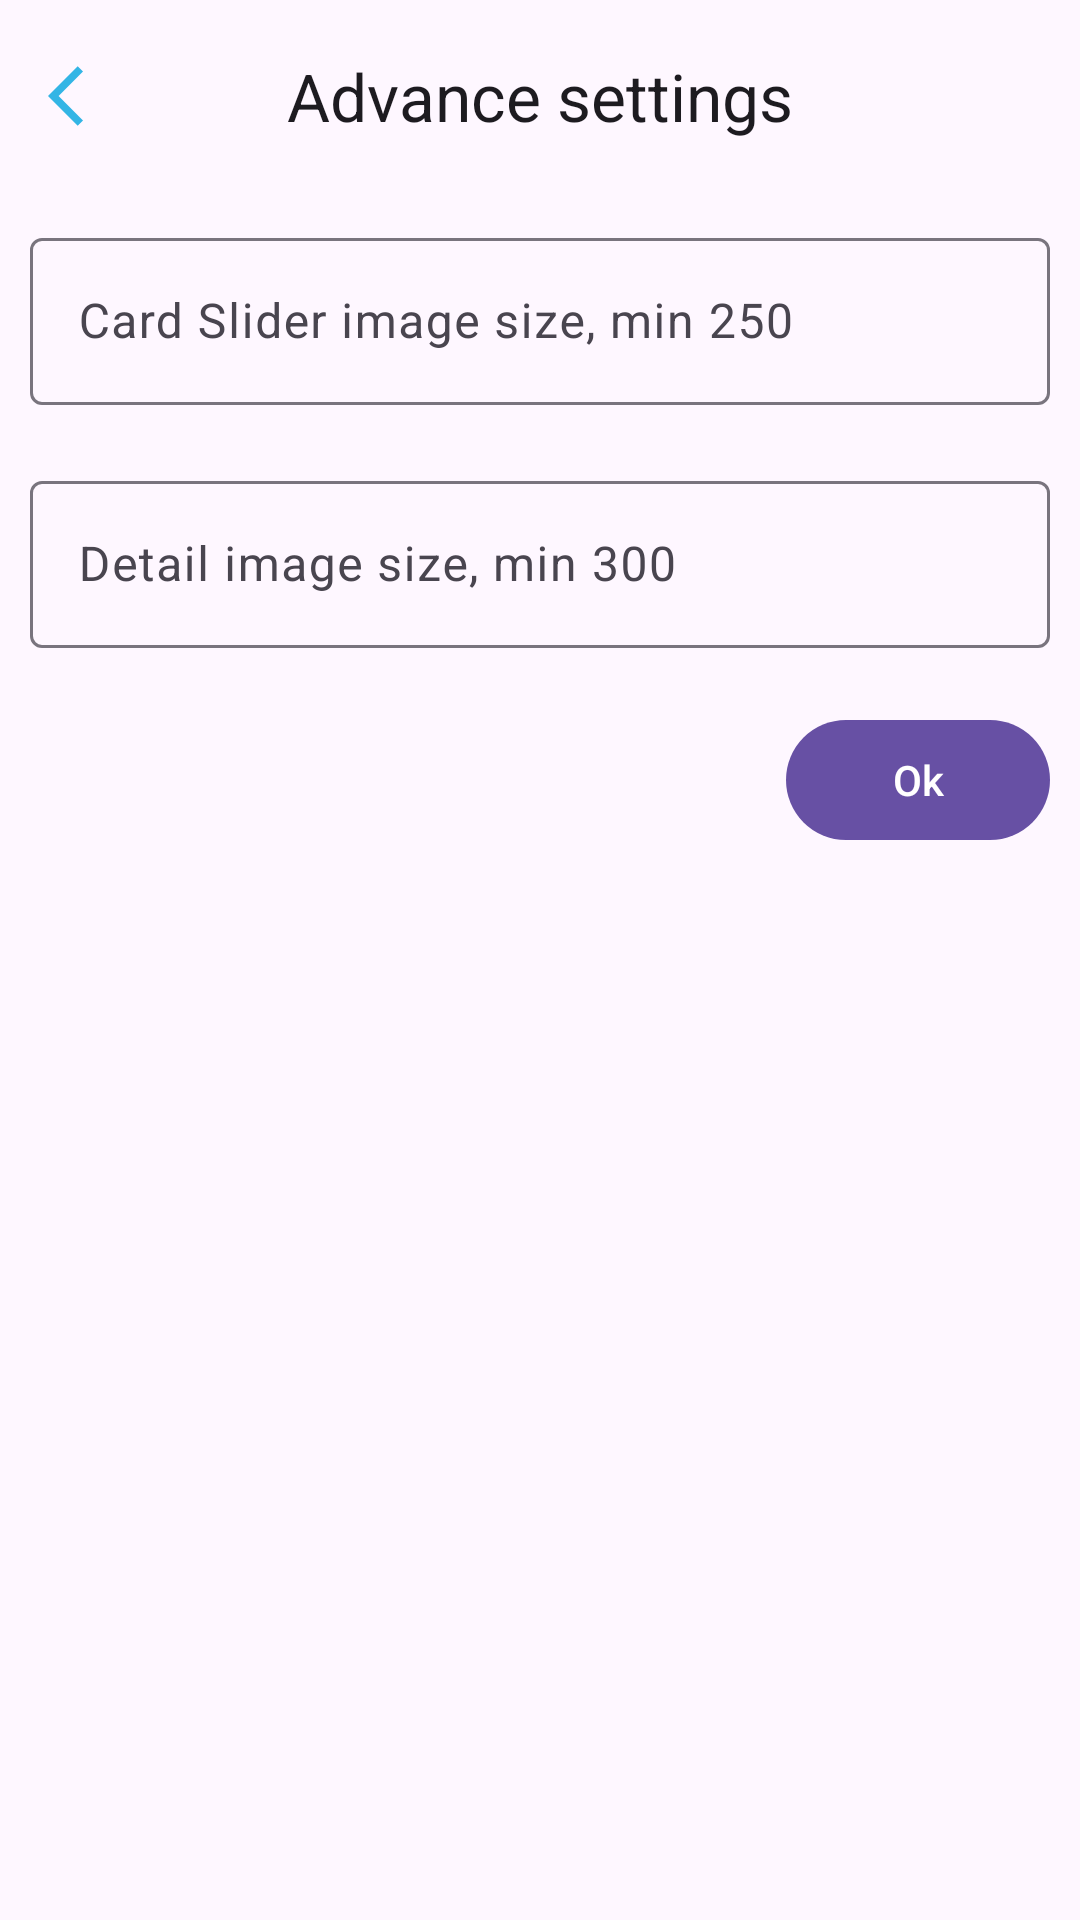

Layout XML and referenced resources for this Android screen:
<!-- AndroidManifest.xml: application theme Base.Theme.KomikU -->
<!-- res/layout/advance_seting.xml -->
<?xml version="1.0" encoding="utf-8"?>
<RelativeLayout android:layout_width="match_parent"
    android:layout_height="match_parent"
    xmlns:android="http://schemas.android.com/apk/res/android"
    xmlns:app="http://schemas.android.com/apk/res-auto">

    <com.google.android.material.appbar.AppBarLayout
        android:layout_width="match_parent"
        android:layout_height="wrap_content"
        android:id="@+id/appbar">

        <com.google.android.material.appbar.MaterialToolbar
            android:layout_width="match_parent"
            android:layout_height="wrap_content"
            app:navigationIcon="@drawable/baseline_arrow_back_ios_24"
            app:title="Advance settings"
            app:titleCentered="true"
            android:id="@+id/toolbar"/>

    </com.google.android.material.appbar.AppBarLayout>

    <LinearLayout
        android:id="@+id/linear"
        android:layout_width="match_parent"
        android:layout_height="wrap_content"
        android:orientation="vertical"
        android:layout_below="@id/appbar">

        <com.google.android.material.textfield.TextInputLayout
            android:id="@+id/sliderLayout"
            android:layout_width="match_parent"
            android:layout_height="wrap_content"
            android:layout_margin="10dp"
            app:boxBackgroundMode="outline">

            <com.google.android.material.textfield.TextInputEditText
                android:layout_width="match_parent"
                android:layout_height="wrap_content"
                android:hint="Card Slider image size, min 250"
                android:id="@+id/slider"
                android:inputType="number"/>

        </com.google.android.material.textfield.TextInputLayout>

        <com.google.android.material.textfield.TextInputLayout
            android:id="@+id/DetailImageLayout"
            android:layout_width="match_parent"
            android:layout_height="wrap_content"
            android:layout_margin="10dp"
            app:boxBackgroundMode="outline">

            <com.google.android.material.textfield.TextInputEditText
                android:layout_width="match_parent"
                android:layout_height="wrap_content"
                android:hint="Detail image size, min 300"
                android:id="@+id/detail"
                android:inputType="number"/>

        </com.google.android.material.textfield.TextInputLayout>

    </LinearLayout>

    <com.google.android.material.button.MaterialButton
        android:layout_width="wrap_content"
        android:layout_height="wrap_content"
        android:layout_below="@id/linear"
        android:layout_alignParentEnd="true"
        android:layout_margin="10dp"
        android:text="Ok"
        android:id="@+id/btnOk"/>

</RelativeLayout>
<!-- resources referenced by this layout -->
<resources>
  <!-- drawable baseline_arrow_back_ios_24 (drawable) -->
  <vector android:autoMirrored="true" android:height="24dp"
      android:tint="@android:color/holo_blue_light" android:viewportHeight="24"
      android:viewportWidth="24" android:width="24dp" xmlns:android="http://schemas.android.com/apk/res/android">
      <path android:fillColor="@android:color/white" android:pathData="M11.67,3.87L9.9,2.1 0,12l9.9,9.9 1.77,-1.77L3.54,12z"/>
  </vector>
  <style name="Base.Theme.KomikU" parent="Theme.Material3.DayNight.NoActionBar">
  
          <item name="android:navigationBarColor">@android:color/transparent</item>
          <item name="android:statusBarColor">@color/black</item>
  
          <item name="windowNoTitle">true</item>
          <item name="windowActionBar">false</item>
  
      </style>
  <color name="black">#FF000000</color>
</resources>
